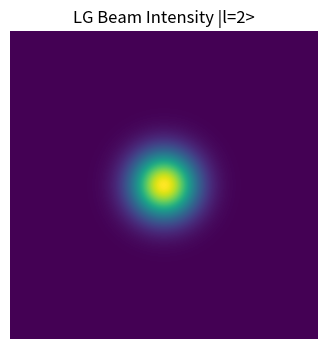
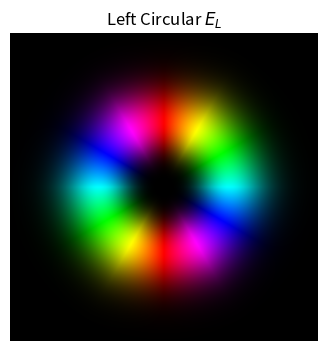
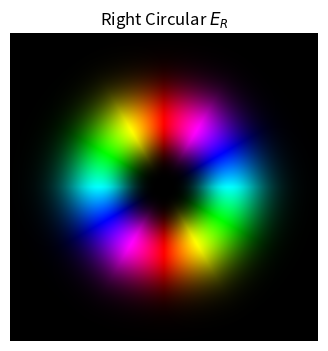
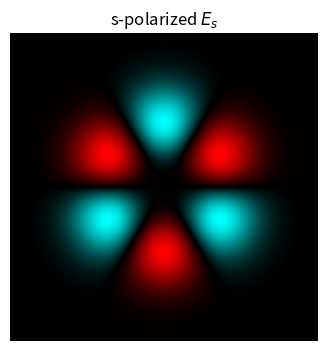
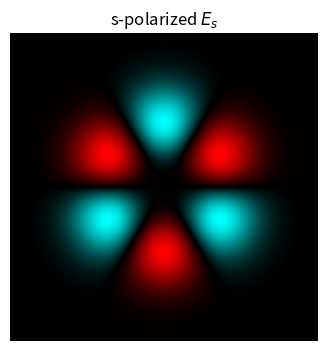
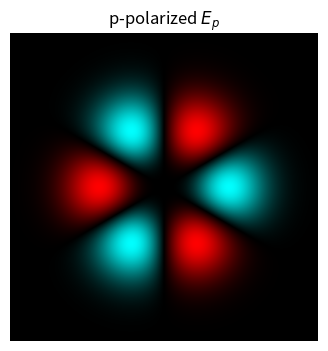

These charts were generated, in order, by the following Python code:
import numpy as np
import matplotlib.pyplot as plt
from matplotlib.colors import hsv_to_rgb

# --- Parameters ---
l = 0      # Phase topological charge
m = -2     # Polarization topological charge
initial_polar = 0*np.pi  # Initial polarization of the beam
w = 0.3    # Beam waist

# --- Grid ---
x = np.linspace(-1, 1, 400)
y = np.linspace(-1, 1, 400)
X, Y = np.meshgrid(x, y)
r = np.sqrt(X**2 + Y**2)
phi = np.arctan2(Y, X)

# --- 1. LG beam amplitude & intensity ---
def LG_beam(r, phi, w=0.5, l=2):
    return (np.sqrt(2) * r / w)**abs(l) * np.exp(-r**2 / w**2) * np.exp(1j * l * phi)
Intensity = np.abs(LG_beam(r, phi, w, l))**2

# Plot LG intensity
plt.figure(figsize=(4, 4))
plt.imshow(Intensity, origin='lower', extent=(-1,1,-1,1))
plt.title('LG Beam Intensity |l=2>')
plt.axis('off')
plt.show()

# --- 2. Circular components with combined charges ---
q_L = l + m  # left-circular charge
q_R = l - m  # right-circular charge

E_L = abs(LG_beam(r, phi, w, 4)) * np.exp(1j*phi*q_L)  # Left circular component
E_R = abs(LG_beam(r, phi, w, 4)) * np.exp(1j*phi*q_R) * np.exp(1j*initial_polar)  # Right circular component

# --- 3. To linear basis (x, y) ---
# e_L = (ex + i ey)/√2, e_R = (ex - i ey)/√2
Ex = (E_L + E_R) / np.sqrt(2)
Ey = -1j*(E_L - E_R) / np.sqrt(2)

# --- 4. Strokes Parameters ---
S0 = np.abs(Ex)**2 + np.abs(Ey)**2
S1 = np.abs(Ex)**2 - np.abs(Ey)**2
S2 = 2*np.real(Ex*np.conj(Ey))
S3 = 2*np.imag(Ex*np.conj(Ey))
S4 = np.abs(E_L)**2 + np.abs(E_R)**2

# --- 4. To s, p basis via rotation matrix ---
Es = -np.sin(phi)*Ex + np.cos(phi)*Ey
Ep =  np.cos(phi)*Ex + np.sin(phi)*Ey

# --- 5. Visualization function ---
def plot_complex(field, title):
    amp = np.abs(field)
    phase = np.angle(field)
    amp_norm = amp / amp.max()
    hue = (phase + np.pi) / (2*np.pi)
    hsv = np.stack((hue, np.ones_like(hue), amp_norm), axis=-1)
    rgb = hsv_to_rgb(hsv)
    plt.figure(figsize=(4,4))
    plt.imshow(rgb, origin='lower', extent=(-1,1,-1,1))
    plt.title(title)
    plt.axis('off')
    plt.show()

# Plot all fields
plot_complex(E_L, r'Left Circular $E_L$')
plot_complex(E_R, r'Right Circular $E_R$')
# plot_complex(Ex, r'Linear $E_x$')
# plot_complex(Ey, r'Linear $E_y$')
# plot_complex(S1, r'S1')
# plot_complex(S2, r'S2')
# plot_complex(S3, r'S3')
plot_complex(Es, r's-polarized $E_s$')
plot_complex(np.real(Es), r's-polarized $E_s$')
plot_complex(Ep, r'p-polarized $E_p$')

